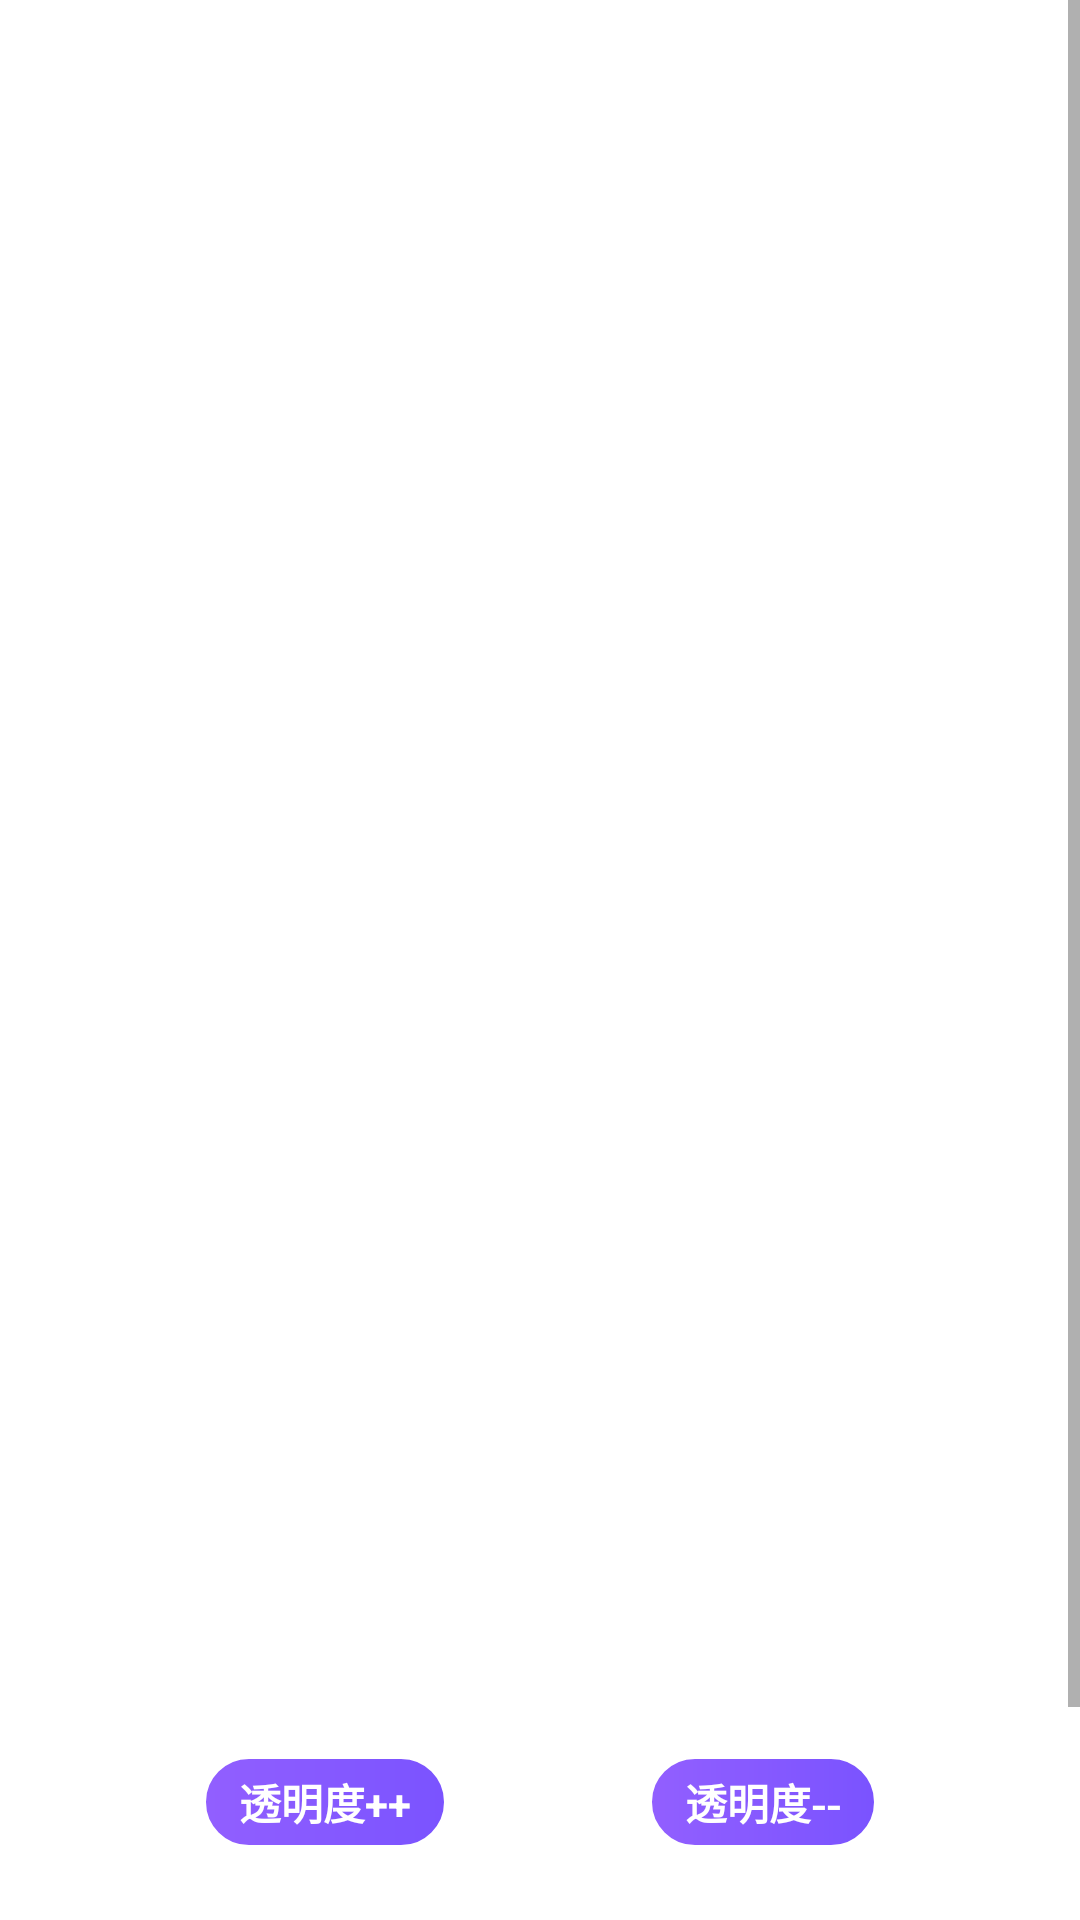

This screen was rendered from an Android layout file. Write that file and the resources it references.
<!-- AndroidManifest.xml: application theme Theme.FuckUI -->
<!-- res/layout/layout_ui_check.xml -->
<?xml version="1.0" encoding="utf-8"?>
<FrameLayout xmlns:android="http://schemas.android.com/apk/res/android"
    xmlns:app="http://schemas.android.com/apk/res-auto"
    xmlns:tools="http://schemas.android.com/tools"
    android:layout_width="match_parent"
    android:layout_height="match_parent">

    <ScrollView
        android:layout_width="match_parent"
        android:layout_height="wrap_content">

        <LinearLayout
            android:layout_width="wrap_content"
            android:layout_height="wrap_content">

            <com.example.fuckui.ui.AspectRatioImageView
                android:id="@+id/iv_image"
                android:layout_width="match_parent"
                android:layout_height="0dp"
                android:layout_marginTop="360dp"
                android:layout_marginBottom="360dp"
                android:alpha="0.5"
                app:arl_aspect_ratio="0.4444444"
                app:layout_constraintTop_toTopOf="parent" />

        </LinearLayout>

    </ScrollView>

    <androidx.constraintlayout.widget.ConstraintLayout
        android:layout_width="match_parent"
        android:layout_height="wrap_content"
        android:layout_gravity="bottom"
        android:layout_marginBottom="24dp">

        <TextView
            android:id="@+id/add_alpha"
            android:layout_width="wrap_content"
            android:layout_height="wrap_content"
            android:background="@drawable/ic_ikun_button"
            android:gravity="center"
            android:paddingHorizontal="12dp"
            android:paddingVertical="5dp"
            android:text="透明度++"
            android:textColor="@color/white"
            android:textStyle="bold"
            app:layout_constraintEnd_toStartOf="@+id/sub_alpha"
            app:layout_constraintStart_toStartOf="parent"
            app:layout_constraintTop_toTopOf="parent"
            tools:ignore="HardcodedText" />

        <TextView
            android:id="@+id/sub_alpha"
            android:layout_width="wrap_content"
            android:layout_height="wrap_content"
            android:background="@drawable/ic_ikun_button"
            android:gravity="center"
            android:paddingHorizontal="12dp"
            android:paddingVertical="5dp"
            android:text="透明度--"
            android:textColor="@color/white"
            android:textStyle="bold"
            app:layout_constraintEnd_toEndOf="parent"
            app:layout_constraintStart_toEndOf="@+id/add_alpha"
            app:layout_constraintTop_toTopOf="parent"
            tools:ignore="HardcodedText" />


    </androidx.constraintlayout.widget.ConstraintLayout>

</FrameLayout>
<!-- resources referenced by this layout -->
<resources>
  <!-- drawable ic_ikun_button (drawable) -->
  <?xml version="1.0" encoding="utf-8"?>
  <shape xmlns:android="http://schemas.android.com/apk/res/android">
  
      <corners android:radius="50dp"/>
  
      <gradient android:endColor="#7A53FF" android:startColor="#925FFF"/>
  
      <stroke android:width="1dp" android:color="#ffffff" />
  </shape>
  <style name="Theme.FuckUI" parent="Theme.MaterialComponents.DayNight.DarkActionBar">
          
          <item name="colorPrimary">@color/purple_500</item>
          <item name="colorPrimaryVariant">@color/purple_700</item>
          <item name="colorOnPrimary">@color/white</item>
          
          <item name="colorSecondary">@color/teal_200</item>
          <item name="colorSecondaryVariant">@color/teal_700</item>
          <item name="colorOnSecondary">@color/black</item>
          
          <item name="android:statusBarColor">?attr/colorPrimaryVariant</item>
          
      </style>
  <!-- not gathered from this repository: default colours our renderer supplied (Android Studio template values) -->
  <color name="purple_500">#FF6200EE</color>
  <color name="purple_700">#FF3700B3</color>
  <color name="teal_200">#FF03DAC5</color>
  <color name="teal_700">#FF018786</color>
  <color name="black">#FF000000</color>
  <color name="white">#FFFFFFFF</color>
</resources>
